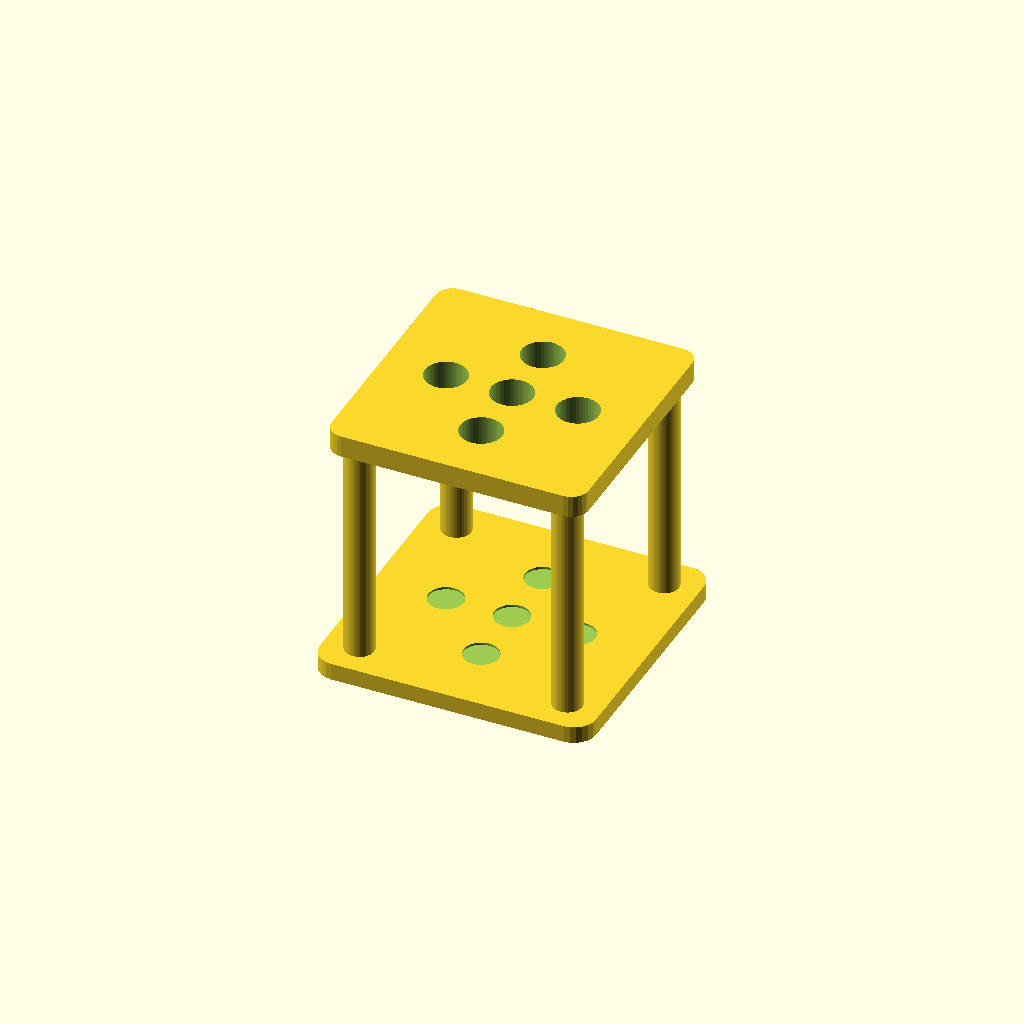
Cell 1 — every parameter at its default value.
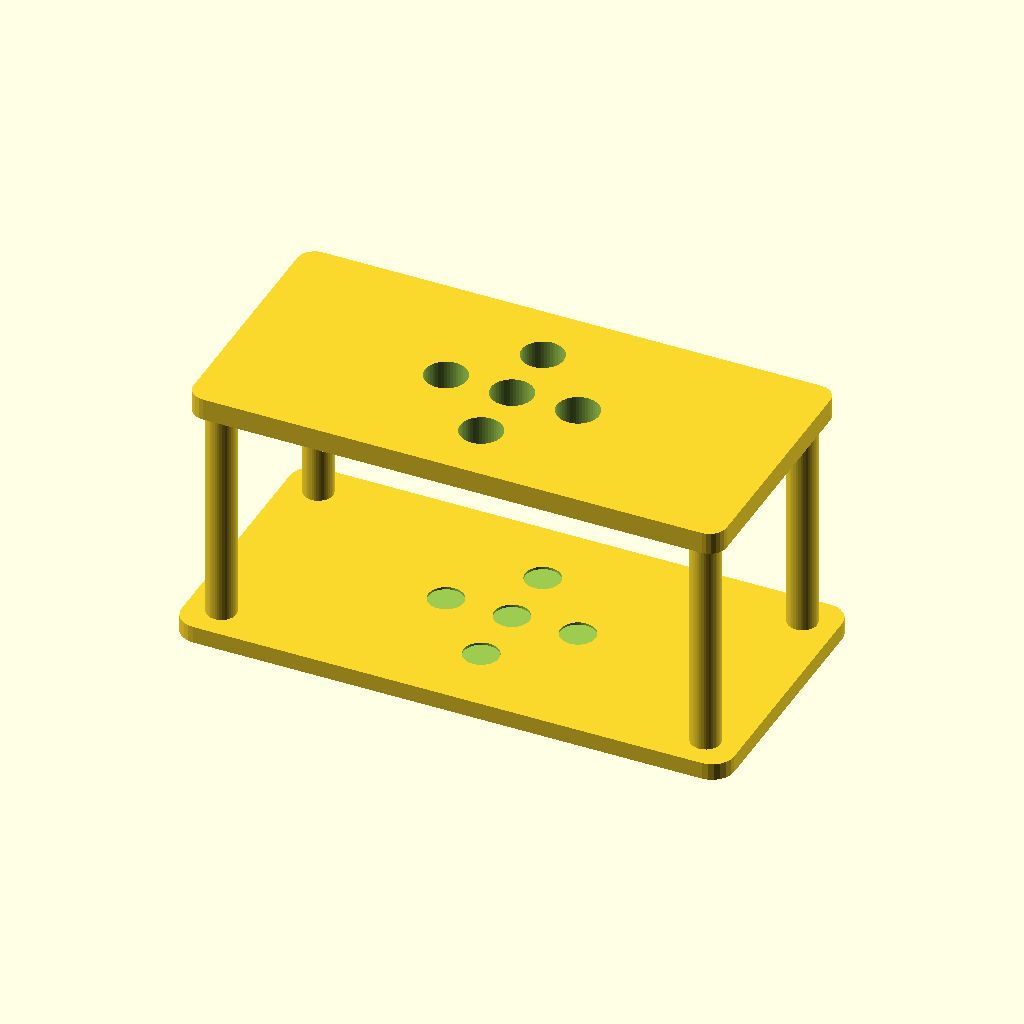
Cell 2: width_mm = 226 (everything else at default).
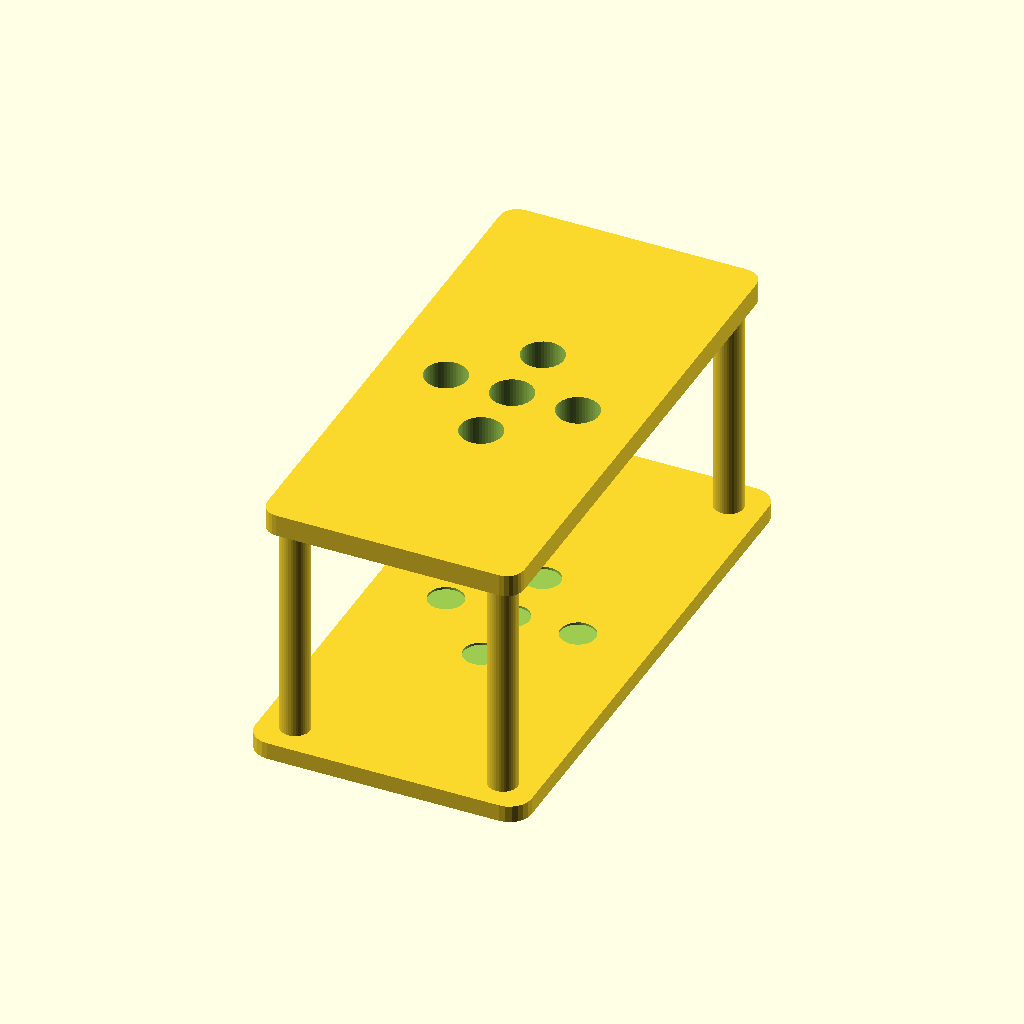
Cell 3 — depth_mm set to 226, the other parameters unchanged.
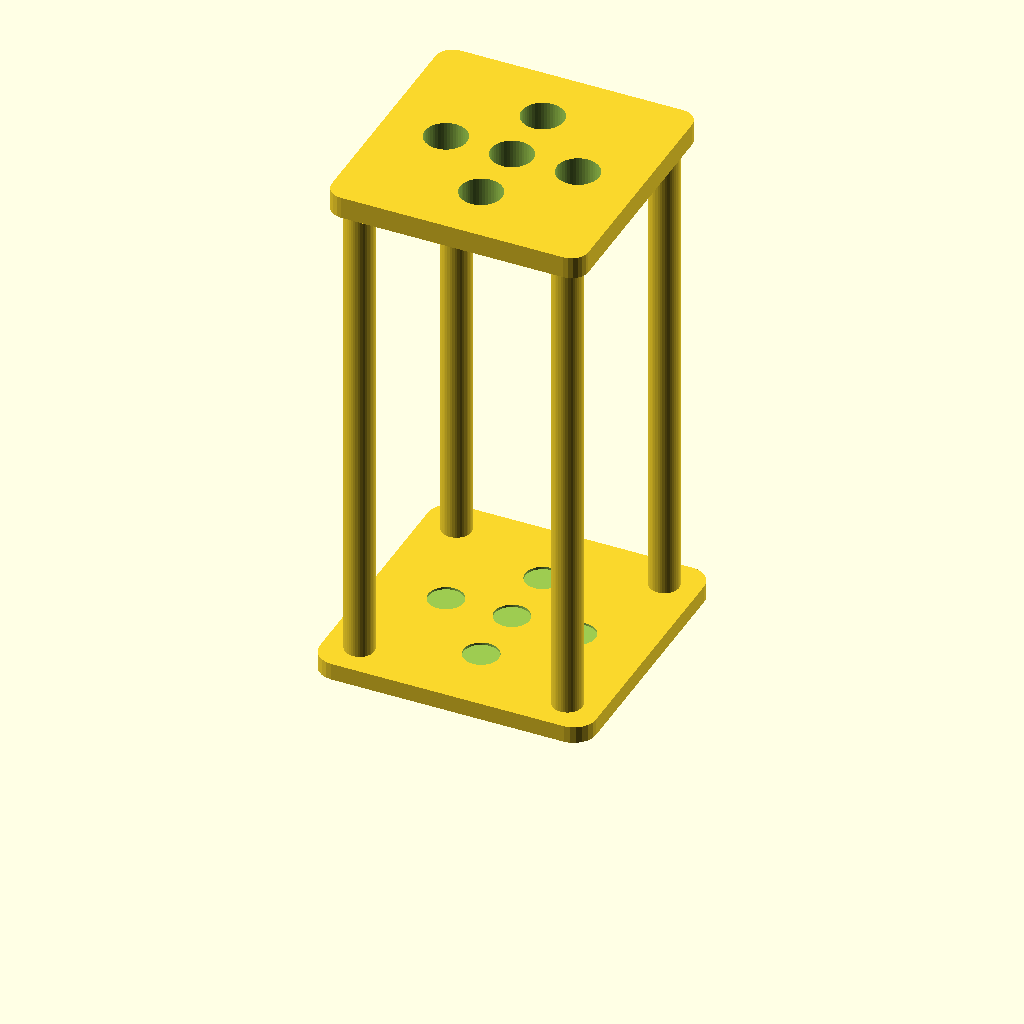
Cell 4 — height_mm set to 216, the other parameters unchanged.
All cells are drawn from one camera (rotation 55°, 0°, 25°, orthographic, colour scheme Cornfield), so only the parameter changes between them.
OpenSCAD source file printables/propagation-vial-holder.scad:
// SPDX-License-Identifier: MIT
// Propagation Vial Holder | Refined batch 01 | OpenSCAD mm/Z-up.
// Prototype: slicer, fit, material, stability and safety remain UNVERIFIED.
use <lib/commerce_forms.scad> // v1.3 compatibility; other SKUs retain their original template.
use <lib/refined_forms.scad>
width_mm = 113;
depth_mm = 113;
height_mm = 108;
refined_form(slug="propagation-vial-holder", family="planter", variant=3, w=width_mm, d=depth_mm, h=height_mm);
Customizer parameters (derived from the source; name, type, default, range or options):
width_mm: number, default 113
depth_mm: number, default 113
height_mm: number, default 108
